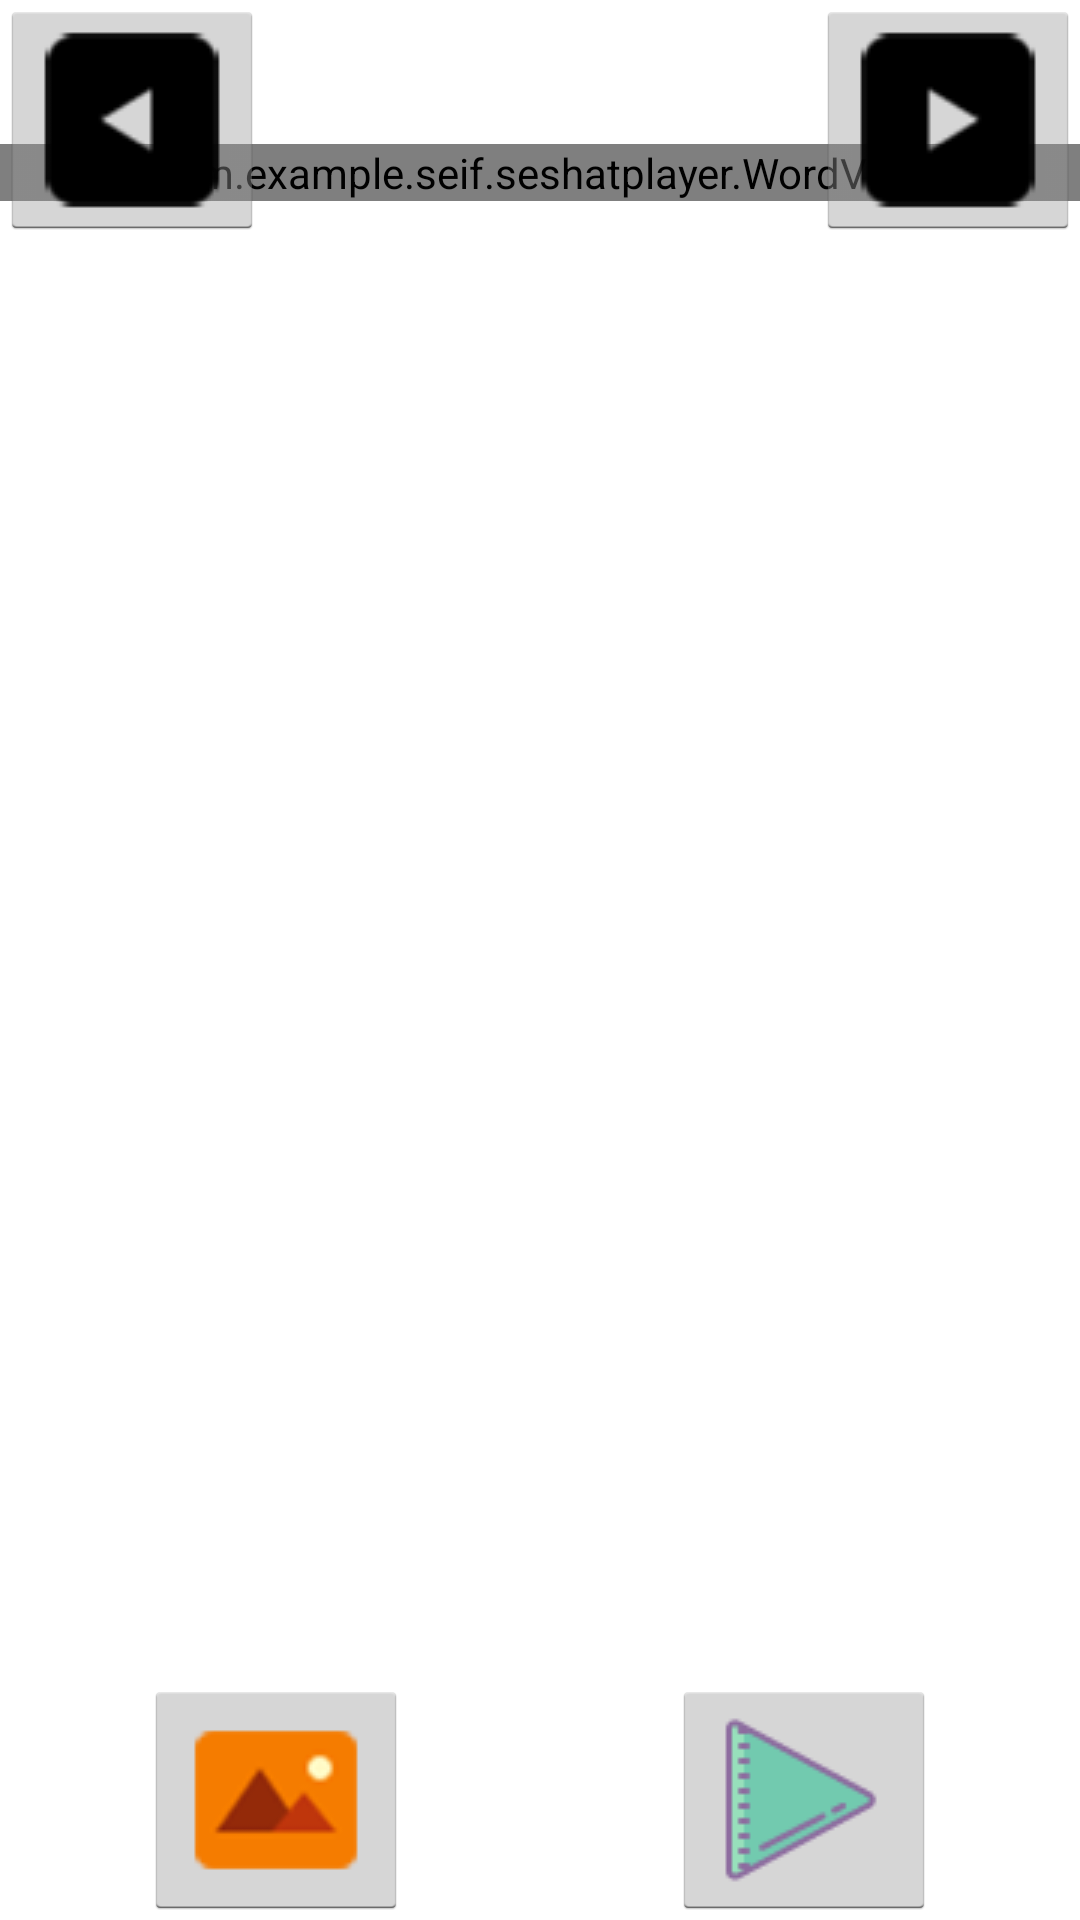

Produce the Android XML layout that renders to this screen, including the resource entries it uses.
<!-- AndroidManifest.xml: application theme NoActionBar -->
<!-- res/layout/fragment_main.xml -->
<android.support.constraint.ConstraintLayout xmlns:android="http://schemas.android.com/apk/res/android"
    xmlns:app="http://schemas.android.com/apk/res-auto"
    xmlns:tools="http://schemas.android.com/tools"
    android:layout_width="match_parent"
    android:layout_height="match_parent"
    tools:context=".layout.LessonFragment">


    <com.example.seif.seshatplayer.WordView
        android:id="@+id/textView_maintext"
        android:layout_width="match_parent"
        android:layout_height="wrap_content"

        android:layout_centerInParent="true"
        android:layout_marginTop="48dp"
        android:background="@color/colorWhity"
        android:text="@string/text"

        android:textAlignment="center"
        android:textSize="@dimen/activity_word_textsize"
        app:layout_constraintHorizontal_bias="0.0"
        app:layout_constraintLeft_toLeftOf="parent"
        app:layout_constraintRight_toRightOf="parent"
        app:layout_constraintTop_toTopOf="parent" />

    <RelativeLayout
        android:layout_width="wrap_content"
        android:layout_height="wrap_content"
        android:layout_alignParentStart="true"
        android:layout_alignParentTop="true"
        android:layout_alignTop="@id/textView_maintext">

        <ImageButton
            android:id="@+id/imagebutton_prevword"
            android:layout_width="wrap_content"
            android:layout_height="wrap_content"
            android:layout_alignParentStart="true"
            android:layout_alignParentTop="true"
            android:src="@drawable/prevword"
            tools:ignore="RtlHardcoded" />

        <ImageButton
            android:id="@+id/imagebutton_skipword"
            android:layout_width="wrap_content"
            android:layout_height="wrap_content"
            android:layout_alignParentRight="true"
            android:src="@drawable/nextword"
            tools:ignore="RtlHardcoded" />

    </RelativeLayout>

    <RelativeLayout
        android:layout_width="wrap_content"
        android:layout_height="wrap_content"
        android:layout_below="@id/textView_maintext"
        app:layout_constraintBottom_toBottomOf="parent"
        app:layout_constraintLeft_toLeftOf="parent"
        app:layout_constraintRight_toRightOf="parent">

        <ImageButton
            android:id="@+id/imagebutton_soundhelp"
            android:layout_width="wrap_content"
            android:layout_height="wrap_content"
            android:layout_alignParentRight="true"
            android:layout_marginEnd="@dimen/activity_double_actionbar_margin"
            android:layout_marginRight="@dimen/activity_double_actionbar_margin"
            android:elevation="10dp"
            android:src="@drawable/sound"
            app:layout_constraintRight_toRightOf="parent" />

        <ImageButton
            android:id="@+id/imagebutton_photohelp"
            android:layout_width="wrap_content"
            android:layout_height="wrap_content"
            android:layout_alignParentLeft="true"
            android:layout_marginLeft="@dimen/activity_double_actionbar_margin"
            android:layout_marginStart="@dimen/activity_double_actionbar_margin"
            android:elevation="10dp"
            android:src="@drawable/photo"
            android:translationZ="10dp"
            app:layout_constraintBottom_toBottomOf="parent"

            app:layout_constraintLeft_toLeftOf="parent"
            tools:ignore="ContentDescription,RtlHardcoded" />

    </RelativeLayout>


</android.support.constraint.ConstraintLayout>
<!-- resources referenced by this layout -->
<resources>
  <color name="colorWhity">#F0F0F0</color>
  <dimen name="activity_double_actionbar_margin">48dp</dimen>
  <dimen name="activity_word_textsize">190sp</dimen>
  <!-- drawable nextword: png bitmap (drawable, 3388 bytes) -->
  <!-- drawable photo: png bitmap (drawable, 4632 bytes) -->
  <!-- drawable prevword: png bitmap (drawable, 3386 bytes) -->
  <!-- drawable sound: png bitmap (drawable, 1002 bytes) -->
  <string name="text">ورد</string>
  <style name="NoActionBar" parent="@android:style/Theme.Holo.Light">
          <item name="android:windowActionBar">false</item>
          <item name="android:windowNoTitle">true</item>
      </style>
</resources>
